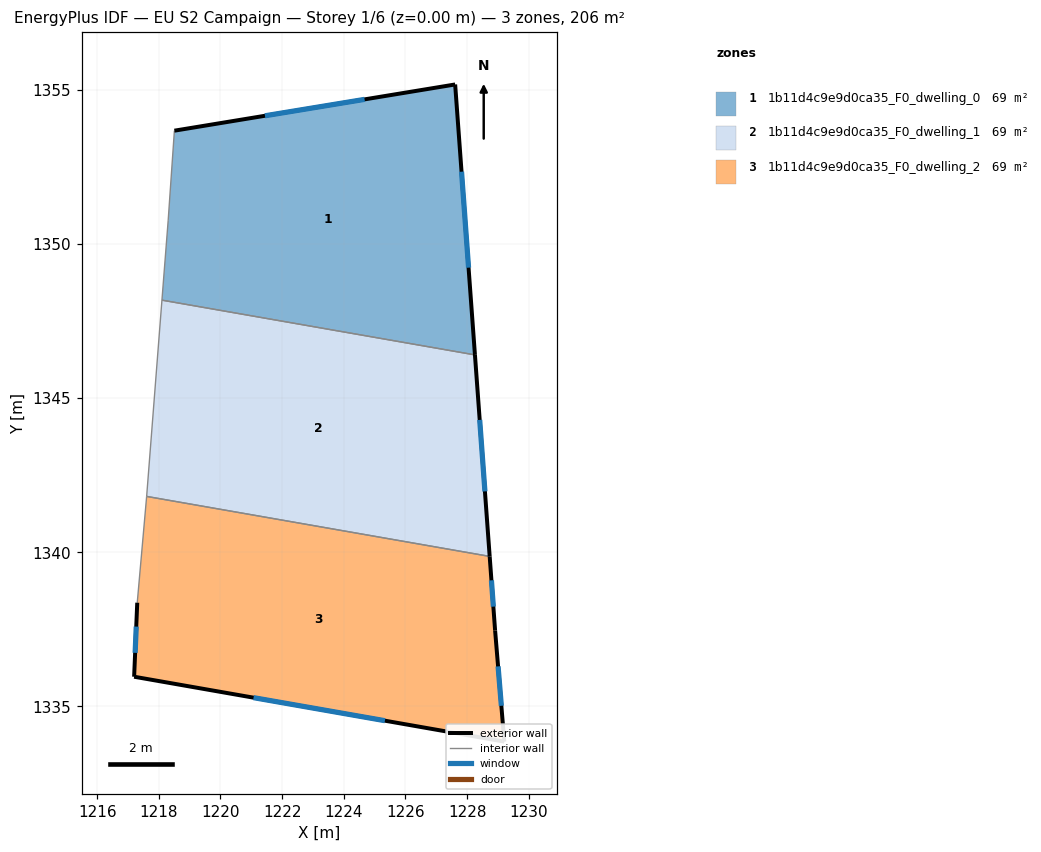
=== STOREY PLAN SPEC (per zone: floor XY polygon, exterior-wall plan segments, windows/doors) ===
zone 1: 1b11d4c9e9d0ca35_F0_dwelling_0  (68.7 m²)
  floor: (1227.61, 1355.17) (1228.25, 1346.40) (1218.10, 1348.18) (1218.30, 1350.77) (1218.51, 1353.67)
  exterior wall: (1227.61, 1355.17) – (1218.51, 1353.67)  [9.2 m]
    window: (1224.67, 1354.69) – (1221.44, 1354.16)  [3.5 m²]
  exterior wall: (1228.25, 1346.40) – (1227.61, 1355.17)  [8.8 m]
    window: (1228.05, 1349.23) – (1227.82, 1352.34)  [3.3 m²]
  interior walls: 3
zone 2: 1b11d4c9e9d0ca35_F0_dwelling_1  (68.7 m²)
  floor: (1228.25, 1346.40) (1228.73, 1339.87) (1217.60, 1341.81) (1218.10, 1348.18)
  exterior wall: (1228.73, 1339.87) – (1228.25, 1346.40)  [6.6 m]
    window: (1228.58, 1341.97) – (1228.41, 1344.29)  [2.5 m²]
  interior walls: 3
zone 3: 1b11d4c9e9d0ca35_F0_dwelling_2  (68.7 m²)
  floor: (1228.73, 1339.87) (1228.91, 1337.46) (1229.21, 1333.86) (1217.20, 1335.96) (1217.30, 1338.36) (1217.60, 1341.81)
  exterior wall: (1228.91, 1337.46) – (1228.73, 1339.87)  [2.4 m]
    window: (1228.85, 1338.24) – (1228.79, 1339.09)  [0.9 m²]
  exterior wall: (1229.21, 1333.86) – (1228.91, 1337.46)  [3.6 m]
    window: (1229.11, 1335.02) – (1229.00, 1336.30)  [1.4 m²]
  exterior wall: (1217.20, 1335.96) – (1229.21, 1333.86)  [12.2 m]
    window: (1221.07, 1335.28) – (1225.33, 1334.54)  [4.6 m²]
  exterior wall: (1217.30, 1338.36) – (1217.20, 1335.96)  [2.4 m]
    window: (1217.27, 1337.59) – (1217.23, 1336.74)  [0.9 m²]
  interior walls: 2

=== DERIVED (storey summary) ===
Building: EU S2 Campaign
Storey: 1 of 6  (floor level z = 0.00 m)
Storey gross floor area: 206.0 m²
Zones on this storey: 3
  - 1b11d4c9e9d0ca35_F0_dwelling_0: floor 68.7 m²; exterior wall 18.0 m (54.1 m²); 2 window(s) 6.8 m²; WWR 12.6%
  - 1b11d4c9e9d0ca35_F0_dwelling_1: floor 68.7 m²; exterior wall 6.6 m (19.7 m²); 1 window(s) 2.5 m²; WWR 12.6%
  - 1b11d4c9e9d0ca35_F0_dwelling_2: floor 68.7 m²; exterior wall 20.6 m (61.9 m²); 4 window(s) 7.8 m²; WWR 12.6%
Zone adjacency (shared interzone walls):
  - 1b11d4c9e9d0ca35_F0_dwelling_0 ↔ 1b11d4c9e9d0ca35_F0_dwelling_1
  - 1b11d4c9e9d0ca35_F0_dwelling_1 ↔ 1b11d4c9e9d0ca35_F0_dwelling_2